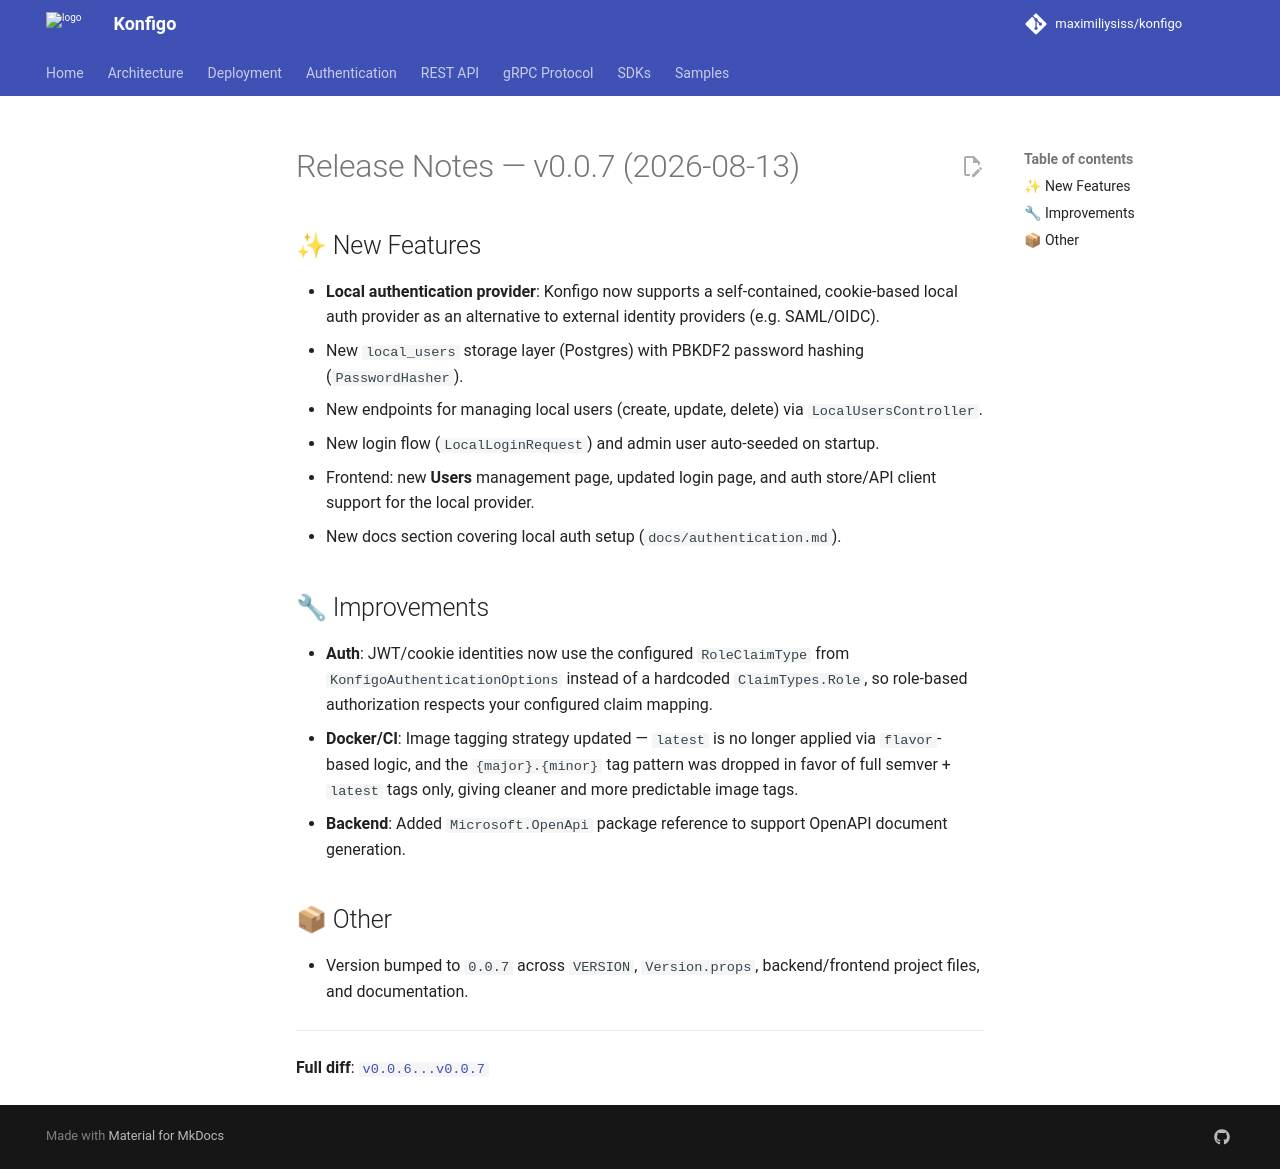

repository: maximiliysiss/konfigo · page: release-notes/v0.0.7/index.html · generator: mkdocs

# Release Notes — v0.0.7 (2026-08-13)

## ✨ New Features

- **Local authentication provider**: Konfigo now supports a self-contained, cookie-based local auth provider as an alternative to external identity providers (e.g. SAML/OIDC).
  - New `local_users` storage layer (Postgres) with PBKDF2 password hashing (`PasswordHasher`).
  - New endpoints for managing local users (create, update, delete) via `LocalUsersController`.
  - New login flow (`LocalLoginRequest`) and admin user auto-seeded on startup.
  - Frontend: new **Users** management page, updated login page, and auth store/API client support for the local provider.
  - New docs section covering local auth setup (`docs/authentication.md`).

## 🔧 Improvements

- **Auth**: JWT/cookie identities now use the configured `RoleClaimType` from `KonfigoAuthenticationOptions` instead of a hardcoded `ClaimTypes.Role`, so role-based authorization respects your configured claim mapping.
- **Docker/CI**: Image tagging strategy updated — `latest` is no longer applied via `flavor`-based logic, and the `{major}.{minor}` tag pattern was dropped in favor of full semver + `latest` tags only, giving cleaner and more predictable image tags.
- **Backend**: Added `Microsoft.OpenApi` package reference to support OpenAPI document generation.

## 📦 Other

- Version bumped to `0.0.7` across `VERSION`, `Version.props`, backend/frontend project files, and documentation.

---

**Full diff**: [`v0.0.6...v0.0.7`](https://github.com/maximiliysiss/konfigo/compare/v0.0.6...v0.0.7)
